Dataset: olive_leaves (GitHub, HCDLCombinedCA/olive-leaves-disease-detection). Classes: healthy, aculus olearius, olive peacock spot.

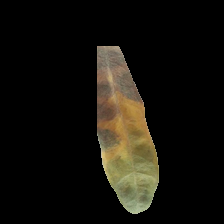
Label: olive peacock spot

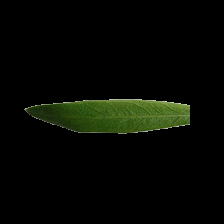
Label: healthy

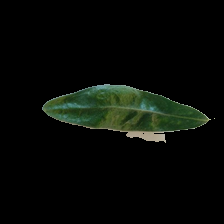
Label: aculus olearius

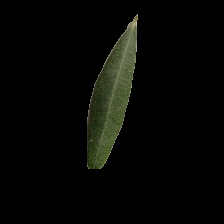
Label: healthy

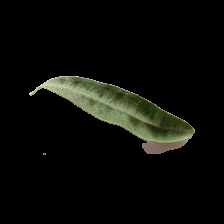
Label: aculus olearius

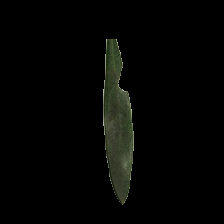
Label: olive peacock spot
